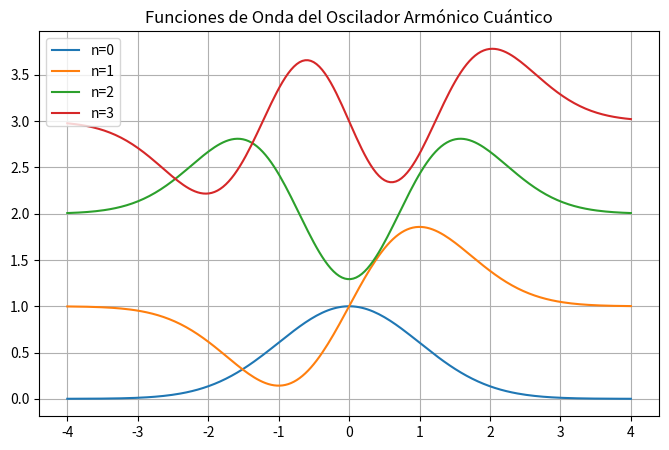

The matplotlib source for this figure:
%matplotlib inline
import numpy as np
import matplotlib.pyplot as plt
from scipy.special import hermite
import math

x = np.linspace(-4, 4, 200)

plt.figure(figsize=(8,5))
for n in range(4):
    H_n = hermite(n)(x)
    psi = (1/math.sqrt(2**n * math.factorial(n))) * np.exp(-x**2/2) * H_n
    plt.plot(x, psi + n, label=f'n={n}')
plt.title('Funciones de Onda del Oscilador Armónico Cuántico')
plt.legend()
plt.grid()
plt.show()
